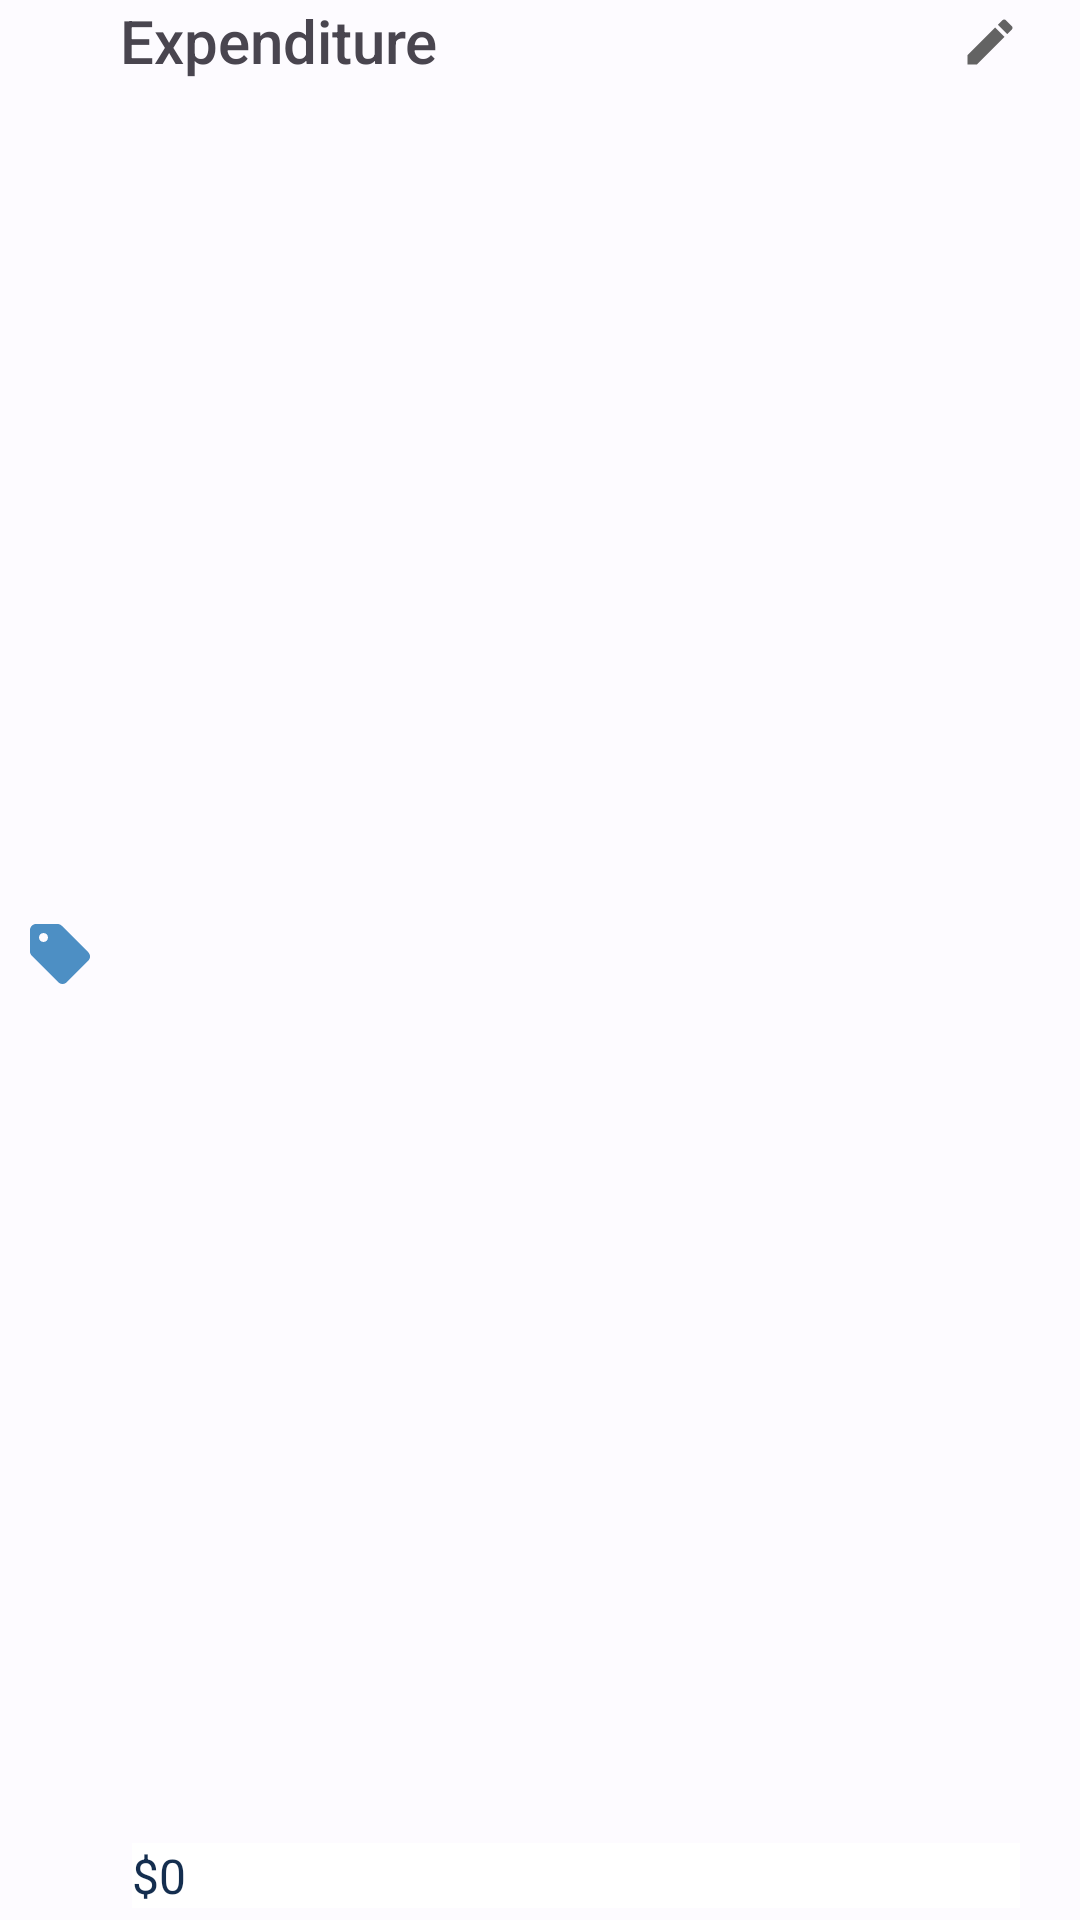

Layout XML and referenced resources for this Android screen:
<!-- AndroidManifest.xml: application theme Theme.MyApplication -->
<!-- res/layout/profile_row_exp.xml -->
<?xml version="1.0" encoding="utf-8"?>
<androidx.constraintlayout.widget.ConstraintLayout xmlns:android="http://schemas.android.com/apk/res/android"
    android:layout_width="match_parent"
    android:layout_height="52dp"
    android:layout_gravity="center_vertical"
    android:paddingBottom="4dp"
    xmlns:app="http://schemas.android.com/apk/res-auto">

    <ImageView
        android:layout_width="wrap_content"
        android:layout_height="wrap_content"
        android:id="@+id/jobIcon"
        android:src="@drawable/ic_exp_icon"
        android:layout_margin="8dp"
        app:layout_constraintStart_toStartOf="parent"
        app:layout_constraintTop_toTopOf="parent"
        app:layout_constraintBottom_toBottomOf="parent" />

    <ImageView
        android:layout_width="20dp"
        android:layout_height="20dp"
        android:id="@+id/editExpIcon"
        android:src="@drawable/ic_edit"
        android:layout_marginTop="4dp"
        app:layout_constraintEnd_toEndOf="@id/expAmt"
        app:layout_constraintTop_toTopOf="parent" />

    <TextView
        android:id="@+id/expView"
        android:layout_width="0dp"
        android:layout_height="wrap_content"
        android:text="@string/expenditure"
        android:fontFamily="sans-serif-medium"
        android:textSize="20sp"
        android:layout_marginHorizontal="8dp"
        app:layout_constraintStart_toEndOf="@id/jobIcon"
        app:layout_constraintTop_toTopOf="parent" />
    <TextView
        android:id="@+id/expAmt"
        android:layout_width="0dp"
        android:layout_height="wrap_content"
        android:background="@color/white"
        android:text="$0"
        android:textSize="16sp"
        android:textColor="@color/darkBlueFont"
        android:textAlignment="viewStart"
        android:layout_marginStart="12dp"
        android:layout_marginEnd="20dp"
        app:layout_constraintStart_toEndOf="@id/jobIcon"
        app:layout_constraintEnd_toEndOf="parent"
        app:layout_constraintBottom_toBottomOf="parent" />
</androidx.constraintlayout.widget.ConstraintLayout>
<!-- resources referenced by this layout -->
<resources>
  <color name="darkBlueFont">#142e4f</color>&gt;
  <color name="white">#FFFFFFFF</color>
  <!-- drawable ic_edit (drawable) -->
  <vector android:alpha="0.85" android:height="24dp"
      android:tint="#474747" android:viewportHeight="24"
      android:viewportWidth="24" android:width="24dp" xmlns:android="http://schemas.android.com/apk/res/android">
      <path android:fillColor="@android:color/white" android:pathData="M3,17.25V21h3.75L17.81,9.94l-3.75,-3.75L3,17.25zM20.71,7.04c0.39,-0.39 0.39,-1.02 0,-1.41l-2.34,-2.34c-0.39,-0.39 -1.02,-0.39 -1.41,0l-1.83,1.83 3.75,3.75 1.83,-1.83z"/>
  </vector>
  <!-- drawable ic_exp_icon (drawable) -->
  <vector android:alpha="0.85" android:height="24dp"
      android:tint="#2D7BB9" android:viewportHeight="24"
      android:viewportWidth="24" android:width="24dp" xmlns:android="http://schemas.android.com/apk/res/android">
      <path android:fillColor="@android:color/white" android:pathData="M21.41,11.41l-8.83,-8.83C12.21,2.21 11.7,2 11.17,2H4C2.9,2 2,2.9 2,4v7.17c0,0.53 0.21,1.04 0.59,1.41l8.83,8.83c0.78,0.78 2.05,0.78 2.83,0l7.17,-7.17C22.2,13.46 22.2,12.2 21.41,11.41zM6.5,8C5.67,8 5,7.33 5,6.5S5.67,5 6.5,5S8,5.67 8,6.5S7.33,8 6.5,8z"/>
  </vector>
  <string name="expenditure">Expenditure</string>
  <style name="Theme.MyApplication" parent="Base.Theme.MyApplication" />
  <color name="md_theme_light_primary">#0C5EB1</color>
  <color name="md_theme_light_onPrimary">#FFFFFF</color>
  <color name="md_theme_light_primaryContainer">#D5E3FF</color>
  <color name="md_theme_light_onPrimaryContainer">#001B3C</color>
  <color name="md_theme_light_secondary">#00629D</color>
  <color name="md_theme_light_onSecondary">#FFFFFF</color>
  <color name="md_theme_light_secondaryContainer">#CFE5FF</color>
  <color name="md_theme_light_onSecondaryContainer">#001D34</color>
  <color name="md_theme_light_tertiary">#6F5675</color>
  <color name="md_theme_light_onTertiary">#FFFFFF</color>
  <color name="md_theme_light_tertiaryContainer">#F8D8FE</color>
  <color name="md_theme_light_onTertiaryContainer">#28132F</color>
  <color name="md_theme_light_error">#BA1A1A</color>
  <color name="md_theme_light_errorContainer">#FFDAD6</color>
  <color name="md_theme_light_onError">#FFFFFF</color>
  <color name="md_theme_light_onErrorContainer">#410002</color>
  <color name="md_theme_light_background">#FDFBFF</color>
  <color name="md_theme_light_onBackground">#1A1C1E</color>
  <color name="md_theme_light_surface">#FDFBFF</color>
  <color name="md_theme_light_onSurface">#1A1C1E</color>
  <color name="md_theme_light_surfaceVariant">#E0E2EC</color>
  <color name="md_theme_light_onSurfaceVariant">#43474E</color>
  <color name="md_theme_light_outline">#74777F</color>
  <color name="md_theme_light_inverseOnSurface">#F1F0F4</color>
  <color name="md_theme_light_inverseSurface">#2F3033</color>
  <color name="md_theme_light_inversePrimary">#A8C8FF</color>
</resources>
